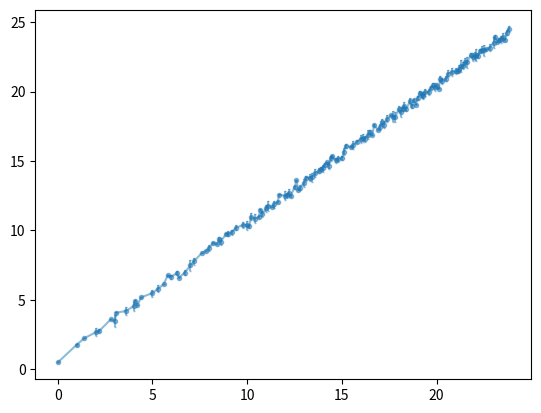

Reproduce this figure in Python.
"""
Routines for averaging 2D and 3D images
in polar and spherical coordinates
"""

import numpy as np


def uniqueavg(data, coords):
    """
    Average data by choosing bins as all unique
    values in coordinate system

    Parameters
    ----------
    data : np.ndarray
        Data to average
    coords : np.ndarray
        Coordinate system to average over. Must
        have same shape as data

    Returns
    -------
    avg : np.ndarray
        Averaged data over all unique values in coords
    bins : np.ndarray
        All unique values in coords
    """
    bins = np.append(np.unique(coords.flat), coords.max())
    count, bins = np.histogram(coords.flat, bins)
    weight, bins = np.histogram(coords.flat, bins, weights=data.flat)
    avg = weight / count
    bins = 0.5 * (bins[:-1] + bins[1:])

    return avg, bins


def radialavg(data, center=None, dphi=None,
              bounds=(0, 2*np.pi), portion=False,
              stdev=False, avg=True, weight=None):
    """Avg data over bins of radial contours

    Adapted from aziavg.py in https://github.com/davidgrier/dgmath/

    Arguments
    ---------
    data : ndarray
        two-dimensional data array.

    Keywords
    --------
    center : [xc, yc]
        Coordinates of the point around which to compute average
        Default: geometric center
    dphi : float
        Angular division of bins on which to group angles when
        averaging.
    bounds : tuple int
        angle range of average [radians]
        Default: (0, 2*pi)
    portion : bool
        Choose whether to scale data according to position in bin.
        Good for small number of bins and a lot of data.
    stdev : bool
        Choose whether to return error bars for each bin.
        Only works for portion equal to False
    avg : bool
        Choose whether to average data along radial contours
        or compute sum

    weight : ndarray
        relative weighting of each pixel in data.
        Default: uniform weighting

    Returns
    -------
    result : ndarray
        One-dimensional radial average
    phin : ndarray
        The bins of angles
    stdev : ndarray, optional
        Standard deviations from the average.
    """
    y, x = np.indices(data.shape)

    if center is None:
        xc = (x.max() - x.min())/2.
        yc = (y.max() - y.min())/2.
    else:
        xc, yc = center

    a = data
    if weight is not None:
        a *= weight

    if dphi is None:
        dphi = (bounds[1] - bounds[0]) / 20

    # angle with respect to center
    phi = np.arctan2(y - yc, x - xc)
    phi[np.where(phi < 0)] += 2*np.pi

    # bin by angle with respect to center
    phin = np.arange(bounds[0], bounds[1], dphi)
    ndx = np.digitize(phi.flat, phin)
    N = phin.size

    if portion:
        # apportion data according to position in bin
        fh1 = ((phi.flat - phin[ndx-1]) / dphi).reshape(phi.shape)
        fl1 = 1 - fh1
        ah1 = fh1 * a
        al1 = fh1 * a
        # double count values that exist on the border
        # of 2 bins to smooth out binning of angles
        mdx = ndx.copy()
        fh2 = fh1.flat.copy()
        fl2 = fl1.flat.copy()
        # get location of borders
        idx = np.where(fh1.flat <= 0.)
        jdx = np.where(fh1.flat >= 1.)
        # shift border locations to previous/next bin
        mdx[idx] = mdx[idx] - 1
        mdx[jdx] = mdx[jdx] + 1
        mdx[mdx == N+1] = 1
        mdx[mdx == 0] = N
        # an angle that was at the top of a bin is
        # now at the bottom of next bin (and vice versa)
        fh2[idx] = 1.
        fl2[jdx] = 0.
        # reshape and weigh data
        fh2 = fh2.reshape(fh1.shape)
        fl2 = fh2.reshape(fl1.shape)
        ah2 = fh2 * a
        al2 = fl2 * a

    # bin up data according angle
    acc = np.zeros(phin.size)
    count = np.zeros(phin.size)
    std = np.zeros(phin.size)
    for n in range(1, N+1):
        w = np.where(ndx == n)
        if not portion:
            sample = a.flat[w]
            acc[n-1] += sample.sum()
            count[n-1] += sample.size
            std[n-1] = np.std(sample)
        else:
            v = np.where(mdx == n)
            acc[n-1] += al1.flat[w].sum() + al2.flat[v].sum()
            count[n-1] += fl1.flat[w].sum() + fl2.flat[v].sum()
            if n != N:
                count[n] = fh1.flat[w].sum() + fh2.flat[v].sum()
                acc[n] = ah1.flat[w].sum() + ah2.flat[v].sum()

    nz = np.where(count > 0)
    result = acc[nz]/count[nz] if avg else acc[nz]
    phin = phin[nz]
    std = std[nz]

    if not stdev:
        return result, phin
    else:
        return result, phin, std


def aziavg(data, center=None, rad=None,
           portion=False, stdev=False,
           avg=True, weight=None):
    '''Average data over bins of azimuthal contours

    Extension of aziavg.py in https://github.com/davidgrier/dgmath/

    Arguments
    ---------
    data : ndarray
        two-dimensional data array.

    Keywords
    --------
    center : [xc, yc]
        Coordinates of the point around which to compute average
        Default: geometric center
    rad : ndarray or int
        array of bins to use in average or
        maximum radius of average [pixels]
        Default: half of the minimum dimension of the data
    portion : bool
        Choose whether to portion data by position in bin.
        Good for small number of bins compared to dimension
        of data.
    stdev : bool
        Choose whether to return error bars for each bin.
        Only works for portion equal to False
    avg : bool
        Choose whether to average data along azimuthal contours
        or to compute sum
    weight : ndarray
        relative weighting of each pixel in data.
        Default: uniform weighting

    Returns
    -------
    result : ndarray
        One-dimensional azimuthal average
    rn : ndarray
        Radial bins of average
    stdev : ndarray, optional
        Standard deviations from the average.
    '''
    y, x = np.indices(data.shape)

    if center is None:
        xc = (x.max() - x.min())/2.
        yc = (y.max() - y.min())/2.
    else:
        xc, yc = center

    if rad is None:
        rad = np.min([xc, x.max() - xc - 1, yc, y.max() - yc - 1])
        rad = np.floor(rad).astype(int) + 1

    a = data
    if weight is not None:
        a *= weight

    # distance to center
    r = np.hypot(x - xc, y - yc)

    # bin by distance to center
    if type(rad) is not np.ndarray:
        rn = np.arange(rad)
        dr = 1
    else:
        rn = rad
        dr = (rn[-1] - rn[0]) / rn.size
    ndx = np.digitize(r.flat, rn)

    if portion:
        # apportion data according to position in bin
        fh = ((r.flat - rn[ndx-1]) / dr).reshape(r.shape)
        fl = 1 - fh
        ah = fh * a
        al = fl * a

    # bin up data according to distance
    N = rn.size
    acc = np.zeros(N)
    count = np.zeros(N)
    std = np.zeros(N)
    for n in range(1, N):
        w = np.where(ndx == n)
        if not portion:
            sample = a.flat[w]
            acc[n-1] = sample.sum()
            count[n-1] = sample.size
            std[n-1] = np.std(sample)
        else:
            acc[n-1] += al.flat[w].sum()
            count[n-1] += fl.flat[w].sum()
            if n != N:
                acc[n] = ah.flat[w].sum()
                count[n] = fh.flat[w].sum()

    nz = np.where(count > 0)
    result = acc[nz]/count[nz] if avg else acc[nz]
    rn = rn[nz]
    std = std[nz]

    if not stdev:
        return result, rn
    else:
        return result, rn, std


def shellavg(data, center=None, rad=None,
             portion=False, stdev=False,
             avg=True, weight=None):
    """Average data over bins of spherical shells

    Adapted from aziavg.py in https://github.com/davidgrier/dgmath/

    Arguments
    ---------
    data : ndarray
        three-dimensional data array.

    Keywords
    --------
    center : [xc, yc, zc]
        Coordinates of the point around which to compute average
        Default: geometric center
    rad : np.ndarray or int
        array of bins to use in average or
        maximum radius of average [pixels]
        Default: half of the minimum dimension of the data
    portion : bool
        Choose whether to scale data according to position in bin.
        Good for small number of bins and a lot of data.
    stdev : bool
        Choose whether to return error bars for each bin.
        Only works for portion equal to False
    avg : bool
        Choose whether to average data along shells or compute sum
    weight : ndarray
        relative weighting of each pixel in data.
        Default: uniform weighting

    Returns
    -------
    result : ndarray
        One-dimensional angular average
    rn : ndarray
        Radial bins of average
    stdev : ndarray, optional
        Standard deviations from the average.
    """
    z, y, x = np.indices(data.shape)

    if center is None:
        xc = (x.max() - x.min())/2.
        yc = (y.max() - y.min())/2.
        zc = (z.max() - z.min())/2.
    else:
        xc, yc, zc = center

    if rad is None:
        rad = np.min([xc, x.max() - xc - 1,
                      yc, y.max() - yc - 1,
                      zc, z.max() - zc - 1])
        rad = np.floor(rad).astype(int) + 1

    a = data
    if weight is not None:
        a *= weight

    # distance to center
    r = np.sqrt((x-xc)**2 + (y-yc)**2 + (z-zc)**2)

    # bin by distance to center
    if type(rad) is not np.ndarray:
        rn = np.arange(rad)
        dr = 1
    else:
        rn = rad
        dr = (rad[-1] - rad[0]) / rad.size
    ndx = np.digitize(r.flat, rn)

    if portion:
        # apportion data according to position in bin
        fh = ((r.flat - rn[ndx-1]) / dr).reshape(r.shape)
        fl = 1 - fh
        ah = fh * a
        al = fl * a

    # bin up data according to distance
    N = rn.size
    acc = np.zeros(N)
    count = np.zeros(N)
    std = np.zeros(N)
    for n in range(1, N):
        w = np.where(ndx == n)
        if not portion:
            sample = a.flat[w]
            acc[n-1] = sample.sum()
            count[n-1] = sample.size
            std[n-1] = np.std(sample)
        else:
            acc[n-1] += al.flat[w].sum()
            count[n-1] += fl.flat[w].sum()
            if n != N:
                acc[n] = ah.flat[w].sum()
                count[n] = fh.flat[w].sum()

    nz = np.where(count > 0)
    result = acc[nz]/count[nz] if avg else acc[nz]
    rn = rn[nz]
    std = std[nz]

    if not stdev:
        return result, rn
    else:
        return result, rn, std


if __name__ == "__main__":
    from matplotlib import pyplot as plt

    test = 'aziavg'

    if test == 'aziavg':
        dim = 24
        y, x = np.indices([dim, dim])
        yc, xc = 0, 0
        image = np.hypot(x-xc, y-yc) + np.random.random(x.shape)
        rad = np.arange(0, dim, .1)
        profile, rn, std = aziavg(image, center=[xc, yc], rad=rad, stdev=True)
        print(rn.size, profile.size, std.size)
        plt.errorbar(rn, profile, yerr=std, marker='.', capsize=1, alpha=.5)
        plt.show()
    elif test == 'radialavg':
        dim = 24
        y, x = np.indices([dim, dim])
        xc, yc = (0, 0)
        image = np.hypot(y-yc, x-xc)
        profile, phin = radialavg(image, center=[xc, yc],
                                  dphi=np.pi/48, bounds=(0, np.pi/2))
        plt.scatter(phin, profile)
        plt.show()
    elif test == 'shellavg':
        dim = 24
        z, y, x = np.indices([dim, dim, dim])
        zc, yc, xc = (0, 0, 0)
        image = np.sqrt((x-xc)**2 + (y-yc)**2 + (z-zc)**2)
        rad = np.arange(0, dim, .1)
        profile, rn = shellavg(image,
                               center=[xc, yc, zc],
                               rad=rad)
        plt.scatter(rn, profile)
        plt.show()
